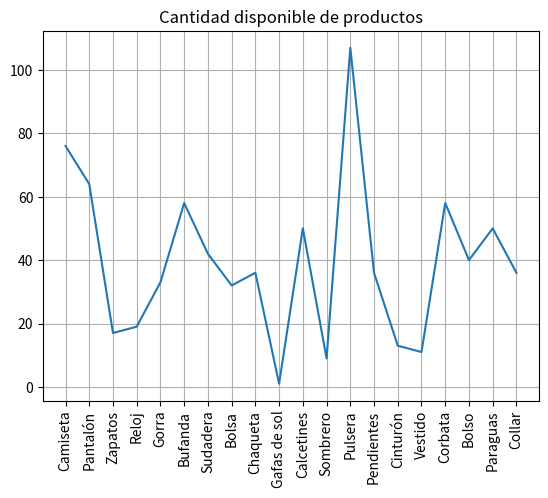

Python code for this plot:
import pandas as pd
import matplotlib.pyplot as plt

productos = [
{"nombre": "Camiseta", "precio": 20, "cantidad_disponible": 100},
{"nombre": "Pantalón", "precio": 30, "cantidad_disponible": 80},
{"nombre": "Zapatos", "precio": 50, "cantidad_disponible": 50},
{"nombre": "Reloj", "precio": 100, "cantidad_disponible": 30},
{"nombre": "Gorra", "precio": 15, "cantidad_disponible": 120},
{"nombre": "Bufanda", "precio": 25, "cantidad_disponible": 60},
{"nombre": "Sudadera", "precio": 40, "cantidad_disponible": 70},
{"nombre": "Bolsa", "precio": 35, "cantidad_disponible": 90},
{"nombre": "Chaqueta", "precio": 80, "cantidad_disponible": 40},
{"nombre": "Gafas de sol", "precio": 45, "cantidad_disponible": 25},
{"nombre": "Calcetines", "precio": 10, "cantidad_disponible": 150},
{"nombre": "Sombrero", "precio": 20, "cantidad_disponible": 55},
{"nombre": "Pulsera", "precio": 5, "cantidad_disponible": 200},
{"nombre": "Pendientes", "precio": 15, "cantidad_disponible": 180},
{"nombre": "Cinturón", "precio": 20, "cantidad_disponible": 100},
{"nombre": "Vestido", "precio": 60, "cantidad_disponible": 35},
{"nombre": "Corbata", "precio": 25, "cantidad_disponible": 75},
{"nombre": "Bolso", "precio": 70, "cantidad_disponible": 45},
{"nombre": "Paraguas", "precio": 30, "cantidad_disponible": 65},
{"nombre": "Collar", "precio": 40, "cantidad_disponible": 85},
]

ventas = [
    {"nombre": "Camiseta", "cantidad": 24},
    {"nombre": "Pantalón", "cantidad": 16},
    {"nombre": "Zapatos", "cantidad": 33},
    {"nombre": "Reloj", "cantidad": 11},
    {"nombre": "Gorra", "cantidad": 87},
    {"nombre": "Bufanda", "cantidad": 2},
    {"nombre": "Sudadera", "cantidad": 28},
    {"nombre": "Bolsa", "cantidad": 58},
    {"nombre": "Chaqueta", "cantidad": 4},
    {"nombre": "Gafas de sol", "cantidad": 24},
    {"nombre": "Calcetines", "cantidad": 100},
    {"nombre": "Sombrero", "cantidad": 46},
    {"nombre": "Pulsera", "cantidad": 93},
    {"nombre": "Pendientes", "cantidad": 144},
    {"nombre": "Cinturón", "cantidad": 87},
    {"nombre": "Vestido", "cantidad": 24},
    {"nombre": "Corbata", "cantidad": 17},
    {"nombre": "Bolso", "cantidad": 5},
    {"nombre": "Paraguas", "cantidad": 15},
    {"nombre": "Collar", "cantidad": 49},
]

def valor_inventario(productos):

    # Crea un DataFrame con los datos del arreglo de productos
    tabla = pd.DataFrame(productos)

    # Realiza la multiplicación para calcular el inventario
    tabla['Inventario'] = tabla['precio'] * tabla['cantidad_disponible']

    # Suma todos los valores de la tabla inventario
    valor_total = tabla['Inventario'].sum()

    print(f"El valor total del inventario es de: ${valor_total}")

    # Crea la tabla del DataFrame
    df = tabla[['nombre','precio', 'cantidad_disponible', 'Inventario']]
    
    return df.to_string(index=False) # Retorna el DataFrame borrandole el índice

print(valor_inventario(productos))

print('---------------------------------------------------------')


def resultado_ventas(productos, ventas):
    # Crea un DataFrame con los datos del arreglo de productos
    tabla = pd.DataFrame(productos)
    # Crea un DataFrame con los datos del arreglo de ventas
    tabla_ventas = pd.DataFrame(ventas)

    # Resta la tabla de cantidad a la tabla de cantidad_disponible
    tabla['cantidad_restante'] = tabla['cantidad_disponible'] - tabla_ventas['cantidad']

    # Crea la tabla resultante
    dataframe = tabla[['nombre', 'cantidad_restante']]

    # Metodo basico para graficar X vs Y
    plt.plot(tabla['nombre'], tabla['cantidad_restante']) # se grafica una linea de color azul
    plt.xticks(tabla['nombre'],  rotation='vertical')

    # data = tabla['nombre'], tabla['cantidad_restante']
    # plt.hist(data, bins=10)

    plt.title('Cantidad disponible de productos')

    plt.grid(True) # Para visualizar en forma de grilla

    plt.show() # Mostrar la gráfica luego de que ya se definió todos los elementos

    return dataframe.to_string(index=False) # Retorna el DataFrame borrandole el índice

print(resultado_ventas(productos, ventas))